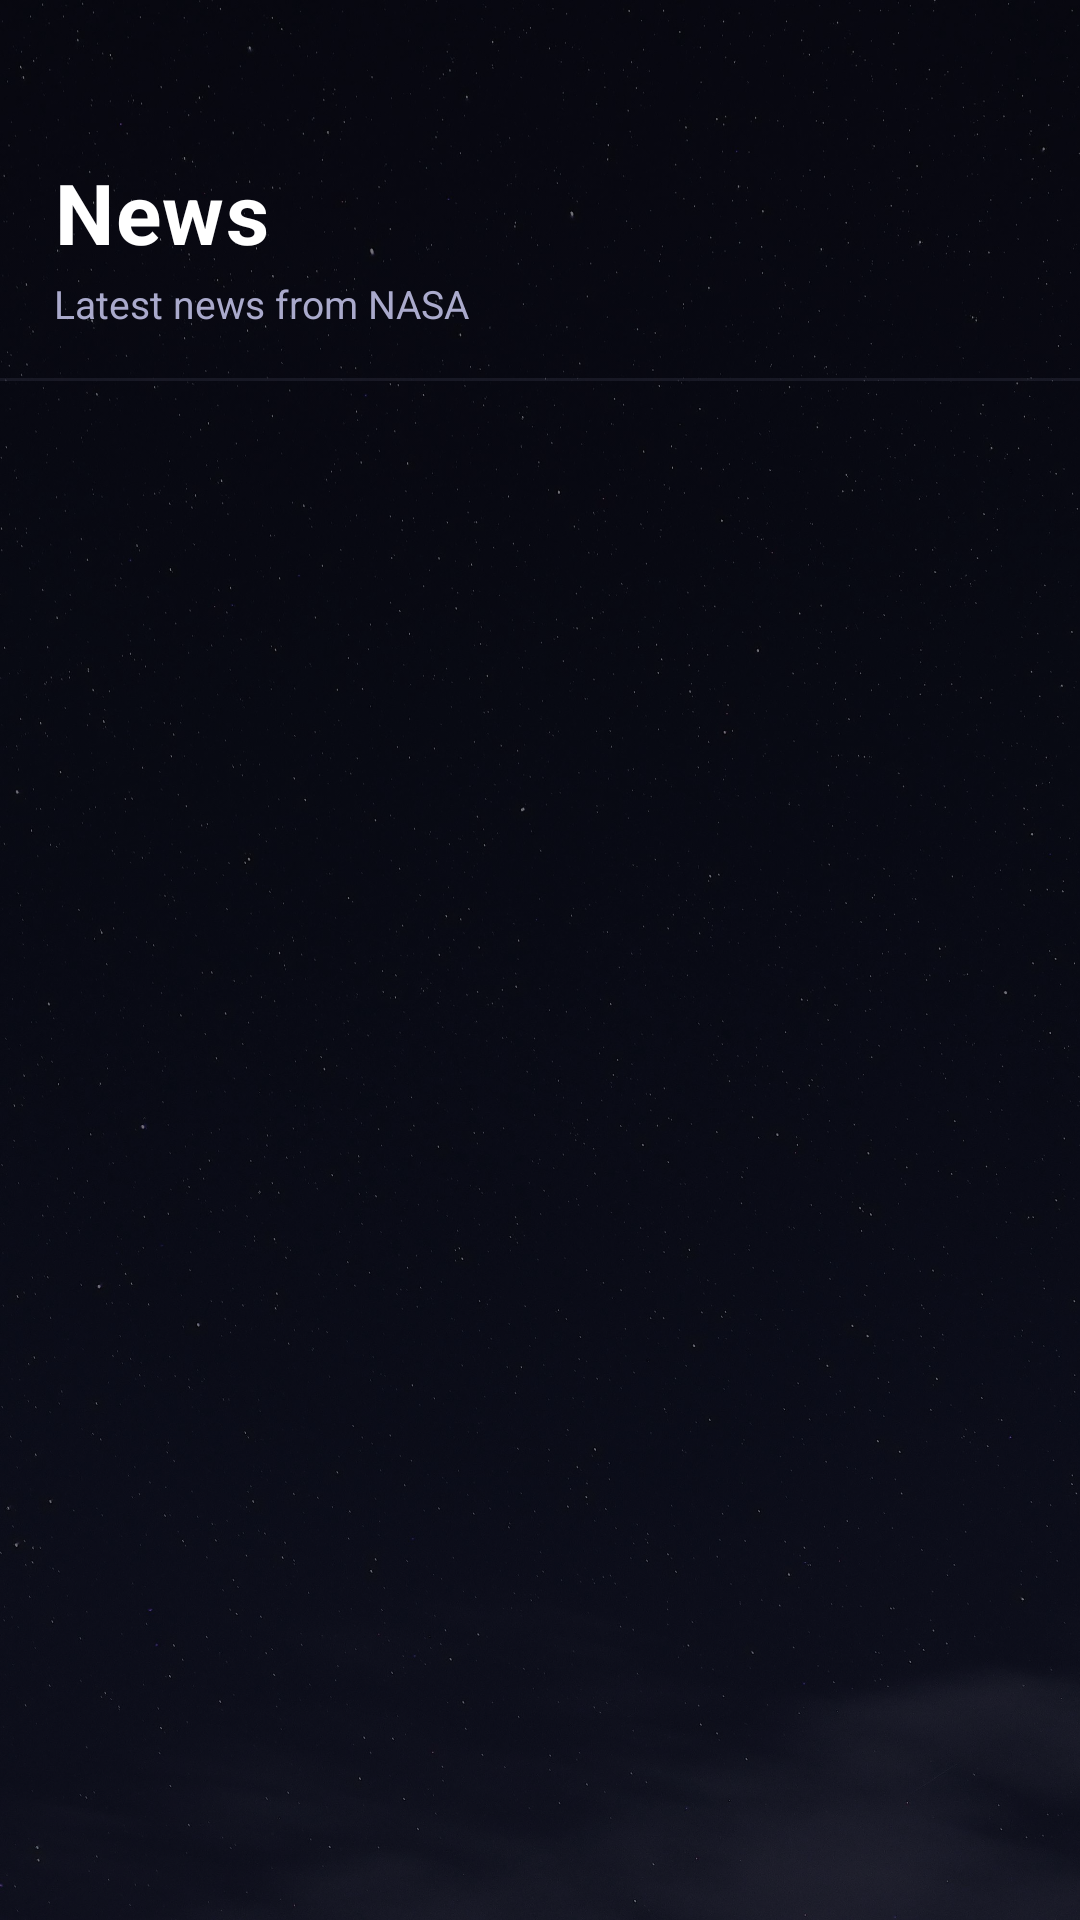

Here is an Android app screen rendered from its layout file. Give the layout XML and the strings, colors and styles it references.
<!-- AndroidManifest.xml: application theme Theme.NASAX -->
<!-- res/layout/fragment_news.xml -->
<?xml version="1.0" encoding="utf-8"?>
<FrameLayout xmlns:android="http://schemas.android.com/apk/res/android"
    android:layout_width="match_parent"
    android:layout_height="match_parent"
    android:background="@color/bg_deep">

    <ImageView
        android:layout_width="match_parent"
        android:layout_height="match_parent"
        android:scaleType="centerCrop"
        android:alpha="0.45"
        android:src="@drawable/stars_background"
        android:contentDescription="@string/background_stars" />

    <LinearLayout
        android:layout_width="match_parent"
        android:layout_height="match_parent"
        android:orientation="vertical">

        
        <LinearLayout
            android:layout_width="match_parent"
            android:layout_height="wrap_content"
            android:orientation="vertical"
            android:paddingHorizontal="18dp"
            android:paddingTop="52dp"
            android:paddingBottom="16dp">

            <TextView
                android:id="@+id/tvNewsTitle"
                android:layout_width="wrap_content"
                android:layout_height="wrap_content"
                android:text="@string/news_title"
                android:textSize="28sp"
                android:textStyle="bold"
                android:textColor="#FFFFFF"
                android:letterSpacing="0.02"
                android:clickable="true"
                android:focusable="true" />

            <TextView
                android:layout_width="wrap_content"
                android:layout_height="wrap_content"
                android:text="@string/news_subtitle"
                android:textSize="13sp"
                android:textColor="@color/text_secondary"
                android:layout_marginTop="3dp" />

        </LinearLayout>

        
        <View
            android:layout_width="match_parent"
            android:layout_height="1dp"
            android:background="#1AAAAACC" />

        
        <FrameLayout
            android:layout_width="match_parent"
            android:layout_height="0dp"
            android:layout_weight="1">

            <androidx.recyclerview.widget.RecyclerView
                android:id="@+id/recyclerView"
                android:layout_width="match_parent"
                android:layout_height="match_parent"
                android:paddingVertical="8dp"
                android:clipToPadding="false"
                android:visibility="gone" />

            <ProgressBar
                android:id="@+id/progressBar"
                android:layout_width="wrap_content"
                android:layout_height="wrap_content"
                android:layout_gravity="center"
                android:visibility="gone" />

            <TextView
                android:id="@+id/tvError"
                android:layout_width="match_parent"
                android:layout_height="wrap_content"
                android:layout_gravity="center"
                android:gravity="center"
                android:padding="24dp"
                android:textColor="#FF6B6B"
                android:textSize="15sp"
                android:visibility="gone" />

        </FrameLayout>

    </LinearLayout>
</FrameLayout>
<!-- resources referenced by this layout -->
<resources>
  <color name="bg_deep">#08080F</color>
  <color name="text_secondary">#AAAACC</color>
  <!-- drawable stars_background: jpg bitmap (drawable, 453459 bytes) -->
  <string name="background_stars">Starry background</string>
  <string name="news_subtitle">Latest news from NASA</string>
  <string name="news_title">News</string>
  <style name="Theme.NASAX" parent="Theme.Material3.DayNight.NoActionBar">
          <item name="colorPrimary">#2979FF</item>
          <item name="colorPrimaryContainer">#0D1A3A</item>
          <item name="colorOnPrimary">#FFFFFF</item>
          <item name="colorSecondary">#AA00FF</item>
          <item name="colorSecondaryContainer">#180A2A</item>
          <item name="colorSurface">#08080F</item>
          <item name="colorOnSurface">#FFFFFF</item>
          <item name="colorSurfaceVariant">#111128</item>
          <item name="colorError">#FF4757</item>
          <item name="android:statusBarColor">@android:color/transparent</item>
          <item name="android:windowBackground">@color/bg_deep</item>
      </style>
</resources>
